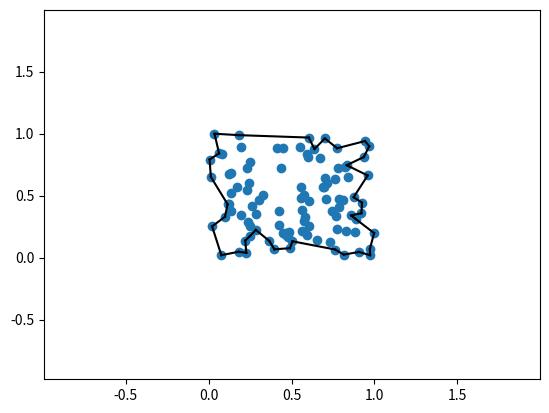

Write the Python code that produced this figure.
import matplotlib.pyplot as plt
import numpy as np
from collections import deque
from scipy.spatial import Delaunay

'''
2D Implementation of the following the paper:
A New Concave Hull Algorithm and Concaveness Measure for n-dimensional Datasets (2012)
by JIN-SEO PARK AND SE-JONG OH

[redacted]
Disclaimer: this is not optimised for efficiency. It is a direct implementation of the paper, using minimal dependencies, and is intended for research/testing.
'''

def plot(points, edges=None):
        '''
        Plot a set of points and (optionally) connecting edges in 2D
        inputs: 
            - a numpay array of coordinates, shape(n,2)
            - a collections.deque of edges, shape(m,2), in which each pair of indices represents an edge between two points
        '''
        x_coords, y_coords = zip(*points)

        # Create a new plot and set the axis limits
        fig, ax = plt.subplots()
        ax.set_xlim([min(x_coords)-1, max(x_coords)+1])
        ax.set_ylim([min(y_coords)-1, max(y_coords)+1])

        # Plot the points
        ax.scatter(x_coords, y_coords)

        # Plot the edges
        if edges is not None:
            for edge in edges:
                x1, y1 = points[edge[0]]
                x2, y2 = points[edge[1]]
                ax.plot([x1, x2], [y1, y2], 'k-')

        # Show the plot
        plt.show()
        return

def dist_points_to_segment(points,e1,e2):
    '''
    Computes the shortest distance between each point in a set of input points to a line segment defined by two end points
    If the point lies within the orthogonal region bounded by the two end points of the line segment that is simply the minimum distance between point and line (orth_dist)
    If the point lies outside of the line segment, the shortest distance is the distance to the closest line end point or corner point (corner_dist).

    Inputs:
        - points: a numpy array of 2D coordinates, shape(n,2)
        - e1 and e2: the two points describing the line segment, each a numpy array of shape (2,)
    Returns:
        - distances: a numpy array of shape (n,) containing the shortest distance between each point and the line segment
    '''
    orth_dist = dist_points_to_line(points, e1, e2)
    corner_dist = np.min(np.hstack((np.linalg.norm(points-e1, axis=1).reshape(-1,1), np.linalg.norm(points-e2, axis=1).reshape(-1,1))), axis=1)
    t = - (np.matmul((e1-points), (e2-e1))/(np.dot((e2-e1),(e2-e1)))) # projection of point onto line segment, if between 0 and 1 then the point lies within the space orthogonal to the line segment
    dists = np.where((t >= 0) & (t <= 1), orth_dist, corner_dist)
    return dists


def dist_points_to_line(points, e1, e2):
    '''
    Computes the shortest distance between each point in a set of input points to a line (with no endpoints).
    Inputs:
        - points: a numpy array of 2D coordinates, shape(n,2)
        - e1 and e2: the two points through which the line can be defined, each a numpy array of shape (2,)
    Returns:
        - d: a numpy array of shape (n,) containing the shortest (orthogonal) distance between each point and the line
    '''
    d=abs(np.cross(e2-e1,points-e1)/np.linalg.norm(e2-e1))
    return d

def concave_hull_2d(points, tN=1):
    '''
    Computes the concave hull of a set of points in 2D
    Inputs:
        - points: a numpy array of 2D coordinates, shape(n,2)
        - N: the threshold value which determines how tightly the hull is fit to the points. "valid range of N falls in [0, 5]" (Park and Oh, 2012)
    Returns:
        - kept_edges: a collections.deque of edges, shape(m,2), in which each pair of indices represents an edge between two points
    '''
    tri = Delaunay(points) # Compute the Delaunay triangulation of the points
    edges = tri.convex_hull # Find the edges of the convex hull
    edge_deque = deque([sorted(edge) for edge in edges])
    kept_edges = deque([])

    while len(edge_deque) > 0:
        #print(len(edge_deque))
        edge = edge_deque.popleft() # pop from the left side to examine each edge of the convex hull in turn

        # Find the directly neighbouring edges of the current edge
        neighbour_edges = []
        to_do = [pair for pair in edge_deque if edge[0] in pair or edge[1] in pair]
        kept = [pair for pair in kept_edges if edge[0] in pair or edge[1] in pair]
        [neighbour_edges.append(el) for el in to_do if len(el) > 0]
        [neighbour_edges.append(el) for el in kept if len(el) > 0]
        neighbour_points = np.setdiff1d(np.unique(neighbour_edges), np.unique(edge)) # these are points with which the two current edge vertices share another edge

        # Find the closest 'inner' (i.e. currently not used for any edges) point to the current edge
        used_points = np.union1d(np.unique(np.asarray(edge_deque, dtype=np.int32).flatten()), np.unique(np.asarray(kept_edges, dtype=np.int32).flatten()))
        used_points = np.union1d(used_points, np.array(edge))
        inner_points = np.setdiff1d(np.arange(len(points)), used_points) # points which are not yet part of any hull edges
        if len(inner_points) > 0:
            # Find the shortest distance for each inner point to any point on the current edge, which is a line SEGMENT
            e1 = points[edge[0]]
            e2 = points[edge[1]]
            d = dist_points_to_segment(points[inner_points], e1, e2)

            # Find the shortest distance for each inner point to any point on the neighbouring edges as well
            neighbour_dist_1 = dist_points_to_segment(points[inner_points], points[neighbour_edges[0][0]], points[neighbour_edges[0][1]])
            neighbour_dist_2 = dist_points_to_segment(points[inner_points], points[neighbour_edges[1][0]], points[neighbour_edges[1][1]])

            # as per Algorithm 1 in the paper, at this stage we ONLY check the closest point as a potential candidate for digging
            # this might be undesirabe in some cases. Depending on the order in which edges are examined, the concave hull will come out differently
            # If the closest candidate is closer to a neighbour, we should potentially reexamine this edge later once neighbouring edges have been 'dug' sufficiently.
            closest_to_farthest = np.argsort(d)
            p = closest_to_farthest[0]
            if d[p] < neighbour_dist_1[p] and d[p] < neighbour_dist_2[p]: # "[candidate point] should not closer to neighbor edges" (p. 5)
                candidate_index = inner_points[p]
                candidate_coordinate = points[candidate_index]

                # If there is a fitting candidate point, evaluate against the N parameter
                edge_length = np.linalg.norm(points[edge])
                decision_distance = min(np.linalg.norm(candidate_coordinate - points[edge[0]]), np.linalg.norm(candidate_coordinate - points[edge[1]]))
                if edge_length/decision_distance > tN: # decision on digging process
                    # dig!
                    edge_deque.append(sorted([candidate_index, edge[0]]))
                    edge_deque.append(sorted([candidate_index, edge[1]]))
                else:
                    # keep!
                    kept_edges.append(edge)
            else:
                # keep!
                kept_edges.append(edge)
        else:
            # keep!
            kept_edges.append(edge)
        # Might want to consider reexamining some of these edges later, but for now we just keep them as per Algorithm 1
    return kept_edges


if __name__ == "__main__":
    # To test the 2d concave hull algorithm
    # specify the 'threshold value' N
    threshold_N = 3
    # generate random 2d pointset
    point_set = np.random.rand(100,2)
    concave_hull = concave_hull_2d(point_set, tN=threshold_N)
    # and plot the result
    plot(point_set, concave_hull)
